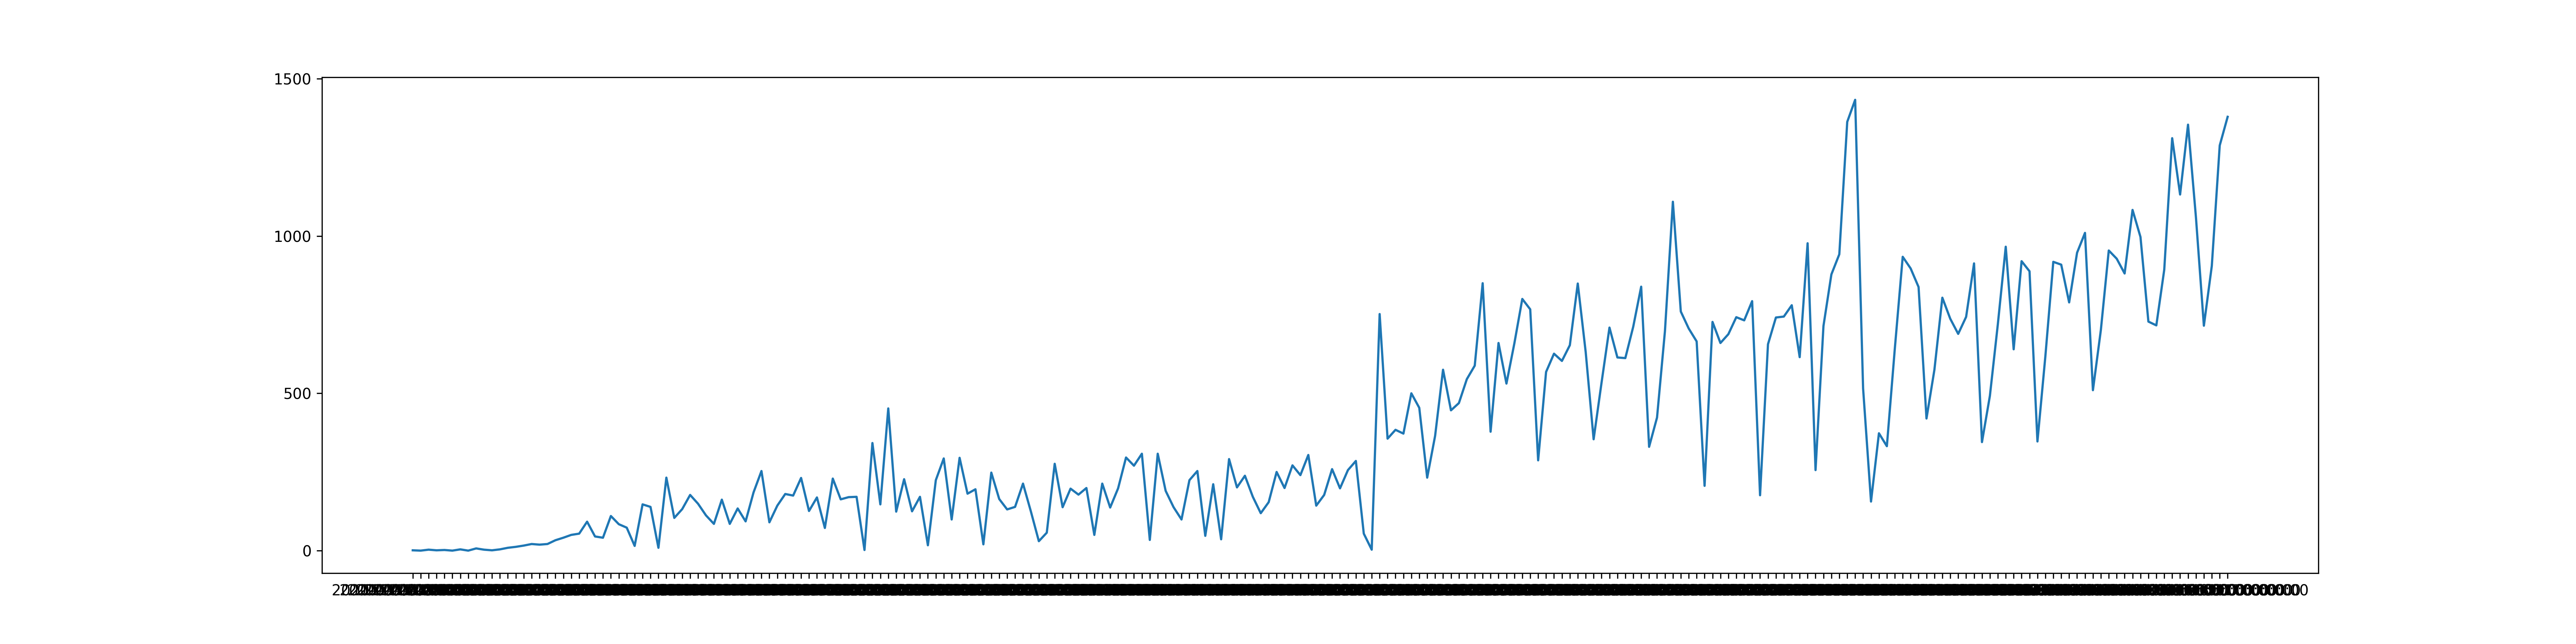

The file beside this chart, header and first rows:
2020-03-06T00:00:00, 1
2020-03-07T00:00:00, 0
2020-03-08T00:00:00, 3
2020-03-09T00:00:00, 1
2020-03-10T00:00:00, 2
2020-03-11T00:00:00, 0
2020-03-12T00:00:00, 4
2020-03-13T00:00:00, 0
2020-03-14T00:00:00, 7
2020-03-15T00:00:00, 3
2020-03-16T00:00:00, 1
2020-03-17T00:00:00, 4
2020-03-18T00:00:00, 9
2020-03-19T00:00:00, 12
2020-03-20T00:00:00, 16
2020-03-21T00:00:00, 21
2020-03-22T00:00:00, 19
2020-03-23T00:00:00, 21
2020-03-24T00:00:00, 33
2020-03-25T00:00:00, 41
2020-03-26T00:00:00, 50
2020-03-27T00:00:00, 54
2020-03-28T00:00:00, 92
2020-03-29T00:00:00, 45
2020-03-30T00:00:00, 41
2020-03-31T00:00:00, 110
2020-04-01T00:00:00, 84
2020-04-02T00:00:00, 73
2020-04-03T00:00:00, 15
2020-04-04T00:00:00, 147
2020-04-05T00:00:00, 139
2020-04-06T00:00:00, 9
2020-04-07T00:00:00, 232
2020-04-08T00:00:00, 104
2020-04-09T00:00:00, 132
2020-04-10T00:00:00, 177
2020-04-11T00:00:00, 149
2020-04-12T00:00:00, 112
2020-04-13T00:00:00, 85
2020-04-14T00:00:00, 162
2020-04-15T00:00:00, 85
2020-04-16T00:00:00, 134
2020-04-17T00:00:00, 93
2020-04-18T00:00:00, 185
2020-04-19T00:00:00, 253
2020-04-20T00:00:00, 90
2020-04-21T00:00:00, 143
2020-04-22T00:00:00, 180
2020-04-23T00:00:00, 175
2020-04-24T00:00:00, 231
2020-04-25T00:00:00, 126
2020-04-26T00:00:00, 169
2020-04-27T00:00:00, 72
2020-04-28T00:00:00, 229
2020-04-29T00:00:00, 163
2020-04-30T00:00:00, 170
2020-05-01T00:00:00, 171
2020-05-02T00:00:00, 2
2020-05-03T00:00:00, 342
2020-05-04T00:00:00, 147
2020-05-05T00:00:00, 452
... 169 more rows
